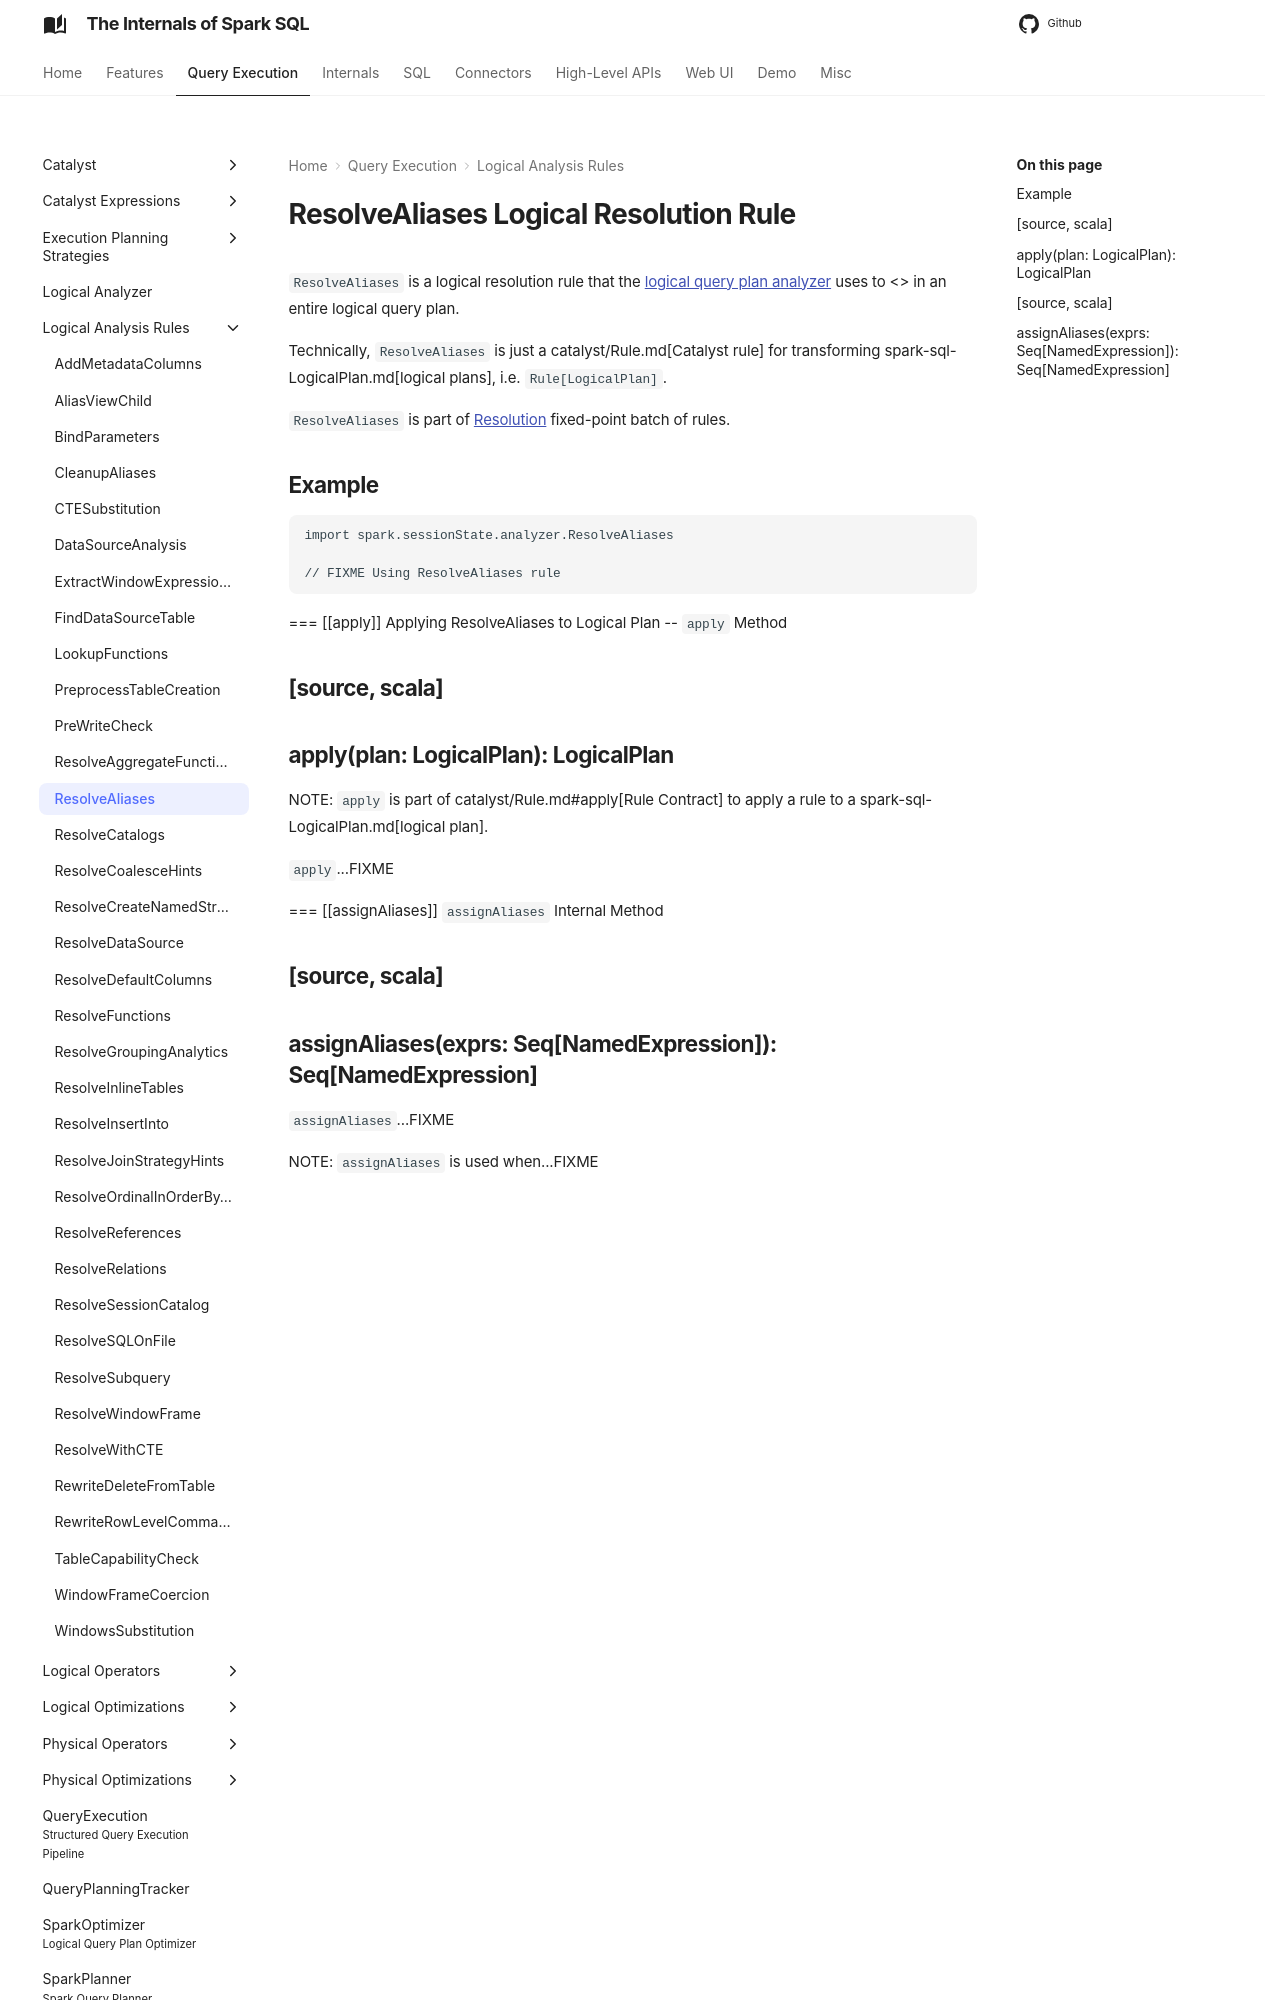

repository: japila-books/spark-sql-internals · page: logical-analysis-rules/ResolveAliases/index.html · generator: mkdocs

---
title: ResolveAliases
---

# ResolveAliases Logical Resolution Rule

`ResolveAliases` is a logical resolution rule that the [logical query plan analyzer](../Analyzer.md#ResolveAliases) uses to <<apply, FIXME>> in an entire logical query plan.

Technically, `ResolveAliases` is just a catalyst/Rule.md[Catalyst rule] for transforming spark-sql-LogicalPlan.md[logical plans], i.e. `Rule[LogicalPlan]`.

`ResolveAliases` is part of [Resolution](../Analyzer.md#Resolution) fixed-point batch of rules.

## Example

```text
import spark.sessionState.analyzer.ResolveAliases

// FIXME Using ResolveAliases rule
```

=== [[apply]] Applying ResolveAliases to Logical Plan -- `apply` Method

[source, scala]
----
apply(plan: LogicalPlan): LogicalPlan
----

NOTE: `apply` is part of catalyst/Rule.md#apply[Rule Contract] to apply a rule to a spark-sql-LogicalPlan.md[logical plan].

`apply`...FIXME

=== [[assignAliases]] `assignAliases` Internal Method

[source, scala]
----
